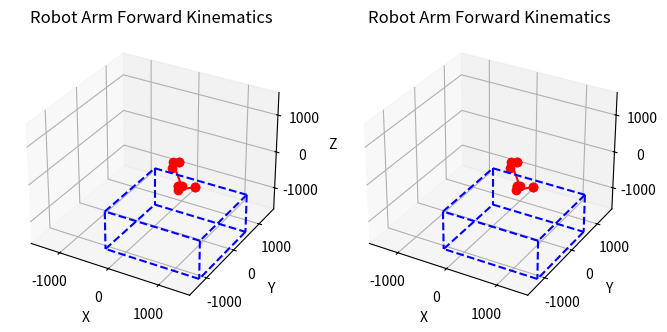

This chart was generated by the following Python code:
import numpy as np
from scipy.spatial.transform import Rotation as R
import matplotlib.pyplot as plt
from mpl_toolkits.mplot3d.art3d import Line3DCollection

verbal = False

# Define the initial position (in homogeneous coordinates)
delta_r = 300
theta_r = 137.9
theta_1= 40
theta_2 = -45 # TODO: correct this

T_base = np.eye(4)
T_base[0, 3] = 925.39
T_base[1, 3] = -219.38

T0_1 = np.eye(4)
T0_1[:3, :3] = R.from_euler('z', theta_r, degrees=True).as_matrix()

T1_2 = np.eye(4)
T1_2[1, 3] = delta_r

# 0 -> 1
T2_3 = np.eye(4)
T2_3[2, 3] = 100

# 1 -> 2
T3_4 = np.eye(4)
T3_4[:3, :3] = R.from_euler('z', theta_1-theta_r, degrees=True).as_matrix()

# 2 -> 3
T4_5 = np.eye(4)
T4_5[0, 3] = 57.5

# 3 -> 4
T5_6 = np.eye(4)
T5_6[1, 3] = 830

T6_7 = np.eye(4)
T6_7[0, 3] = 107

T7_8 = np.eye(4)
T7_8[:3, :3] = R.from_euler('x', theta_2, degrees=True).as_matrix()

T8_9 = np.eye(4)
T8_9[1, 3] = 950

transforms = [T_base, T0_1, T1_2, T2_3, T3_4, T4_5, T5_6, T6_7, T7_8, T8_9]

# 3) Accumulate and collect points
T_cum = np.eye(4)
points = [T_cum @ np.array([0,0,0,1])]
for T in transforms:
    T_cum = T_cum @ T
    points.append(T_cum @ np.array([0,0,0,1]))

# strip off the homogeneous 1’s
points = np.array(points)[:,:3]

points = points[1:]

print(points)

# 4) Plot
fig = plt.figure(figsize=(8,6))
ax  = fig.add_subplot(121, projection='3d')
ax.plot(points[:,0], points[:,1], points[:,2], 'r-o')
ax.set_xlabel('X'); ax.set_ylabel('Y'); ax.set_zlabel('Z')
ax.set_title('Robot Arm Forward Kinematics')
ax.set_xlim([-1600, 1600])
ax.set_ylim([-1600, 1600])
ax.set_zlim([-1600, 1600])

from itertools import combinations

# Define the 8 corners of the box
box_corners = np.array([
    [0, 0, 0],
    [1820, 0, 0],
    [0, -1680, 0],
    [1820, -1680, 0],
    [0, 0, -1000],
    [1820, 0, -1000],
    [0, -1680, -1000],
    [1820, -1680, -1000]
])

# Define edges by listing pairs of points (12 box edges total)
edges = [
    (0, 1), (1, 3), (3, 2), (2, 0),  # bottom face
    (4, 5), (5, 7), (7, 6), (6, 4),  # top face
    (0, 4), (1, 5), (2, 6), (3, 7)   # vertical edges
]

# Create line segments
lines = [(box_corners[start], box_corners[end]) for start, end in edges]
box = Line3DCollection(lines, colors='b', linewidths=1.5, linestyles='dashed')
ax.add_collection3d(box)
 
# plt.show()


def inverse_kinematics(x, y, z,
                    T_base=[[1, 0, 0, 925.39], [0, 1, 0, -219.38], [0, 0, 1, 0], [0, 0, 0, 1]],
                    theta_r=137.9,     # rail orientation angle (deg)
                    link_rise=100,
                    rail_limits=(0, 2000),
                    dx1=57.5,
                    dx2=107,
                    dy0=830,
                    link_length=950,
                    eps=1e-6, 
                    verbal=False):
    """
    Compute the inverse kinematics for a robotic arm to reach a point (x, y, z).
    Returns the joint angles (theta1, theta2) in degrees and the delta_r for the rail.
    """

    # Step 1: Bring world point into robot base frame
    T_inv = np.linalg.inv(T_base)
    p_world = np.array([x, y, z, 1])
    p_local = T_inv @ p_world
    x_l, y_l, z_l = p_local[:3]

    # Step 2: Rotate point into rail frame (rail lies along +Y direction)
    Rz = R.from_euler('z', theta_r, degrees=True).as_matrix()
    p_rail = Rz.T @ np.array([x_l, y_l, z_l])
    x_r, y_r, z_r = p_rail

    # Step 3: From z_r, solve for theta2
    z_eff = z_r - link_rise
    if abs(z_eff) > link_length + eps:
        raise ValueError(f"Z offset {z_eff:.2f} exceeds vertical reach {link_length}")

    theta2_rad = np.arcsin(z_eff / link_length)
    arm_reach_y = dy0 + link_length * np.cos(theta2_rad)   # horizontal reach
    arm_reach_x = dx1 + dx2

    arm_reach = np.sqrt(arm_reach_x**2 + arm_reach_y**2)
    
    # Step 4: Arm base must lie on a circle of radius `arm_reach` centered at (x_r, y_r)
    # We intersect this circle with the rail line (x=0, y varies)

    # Circle center
    cx, cy = x_r, y_r
    r = arm_reach

    # Intersect circle (x - cx)^2 + (y - cy)^2 = r^2
    # with line x = 0
    # → (0 - cx)^2 + (y - cy)^2 = r^2w
    # → cx^2 + (y - cy)^2 = r^2
    # → (y - cy)^2 = r^2 - cx^2
    rhs = r**2 - cx**2
    if rhs < 0:
        raise ValueError("No real intersection — point unreachable horizontally.")

    y_candidates = [cy + np.sqrt(rhs), cy - np.sqrt(rhs)]
    
    # Filter candidates to be within rail limits
    y_candidates = [y for y in y_candidates if rail_limits[0] <= y <= rail_limits[1]]
    if not y_candidates:
        raise ValueError("No valid rail intersection within limits.")
    
    # now we need to compute theta 1 => from which we can get how much delta_y i caused
    # by arm and how much is by rail 

    # Step 5: Now compute wrist point (arm base) in rail frame
    wrist_x = 0
    wrist_y = y_candidates[0]

    dx = x_r - wrist_x
    dy = y_r - wrist_y
    alpha = np.arctan2(dy, dx)

    R_proj = dy0 + link_length * np.cos(theta2_rad)
    gamma = np.arctan2(R_proj, dx1 + dx2)

    theta1_rad = alpha - gamma

    # Step 6: Convert to degrees
    theta1_deg = (np.degrees(theta1_rad) + 360 + theta_r) % 360
    theta2_deg = np.degrees(theta2_rad)

    if verbal:
        print("Inverse Kinematics Debug Info:")
        print("\tx, y, z:", x, y, z)
        print("\tarm_reach", arm_reach)
        print("\tcx, cy", cx, cy)
        print("\tarm reach", arm_reach)
        print("\ty_candidades", y_candidates)
        print("\ty_candidates after filtering", y_candidates[0])

    return theta1_deg, theta2_deg, wrist_y

# --- Example usage ---
try:
    th1, th2, dt_r = inverse_kinematics(points[-1, 0], points[-1, 1], points[-1, 2])
    print(f"θ₁ = {th1:.1f}°, θ₂ = {th2:.1f}°, dr_r = {dt_r:.1f} mm")

    # Define the initial position (in homogeneous coordinates)
    delta_r = dt_r
    # theta_r = 137.9
    theta_1= th1
    theta_2 = th2 # TODO: correct this

    T_base = np.eye(4)
    T_base[0, 3] = 925.39
    T_base[1, 3] = -219.38

    T0_1 = np.eye(4)
    T0_1[:3, :3] = R.from_euler('z', theta_r, degrees=True).as_matrix()

    T1_2 = np.eye(4)
    T1_2[1, 3] = delta_r

    # 0 -> 1
    T2_3 = np.eye(4)
    T2_3[2, 3] = 100

    # 1 -> 2
    T3_4 = np.eye(4)
    T3_4[:3, :3] = R.from_euler('z', theta_1-theta_r, degrees=True).as_matrix()

    # 2 -> 3
    T4_5 = np.eye(4)
    T4_5[0, 3] = 57.5

    # 3 -> 4
    T5_6 = np.eye(4)
    T5_6[1, 3] = 830

    T6_7 = np.eye(4)
    T6_7[0, 3] = 107

    T7_8 = np.eye(4)
    T7_8[:3, :3] = R.from_euler('x', theta_2, degrees=True).as_matrix()

    T8_9 = np.eye(4)
    T8_9[1, 3] = 950

    transforms = [T_base, T0_1, T1_2, T2_3, T3_4, T4_5, T5_6, T6_7, T7_8, T8_9]

    # 3) Accumulate and collect points
    T_cum = np.eye(4)
    points = [T_cum @ np.array([0,0,0,1])]
    for T in transforms:
        T_cum = T_cum @ T
        points.append(T_cum @ np.array([0,0,0,1]))

    # strip off the homogeneous 1’s
    points = np.array(points)[:,:3]

    points = points[1:]

    print(points)

    # 4) Plot
    # fig = plt.figure(figsize=(8,6))
    ax  = fig.add_subplot(122, projection='3d')
    ax.plot(points[:,0], points[:,1], points[:,2], 'r-o')
    ax.set_xlabel('X'); ax.set_ylabel('Y'); ax.set_zlabel('Z')
    ax.set_title('Robot Arm Forward Kinematics')
    ax.set_xlim([-1600, 1600])
    ax.set_ylim([-1600, 1600])
    ax.set_zlim([-1600, 1600])

    from itertools import combinations

    # Define the 8 corners of the box
    box_corners = np.array([
        [0, 0, 0],
        [1820, 0, 0],
        [0, -1680, 0],
        [1820, -1680, 0],
        [0, 0, -1000],
        [1820, 0, -1000],
        [0, -1680, -1000],
        [1820, -1680, -1000]
    ])

    # Define edges by listing pairs of points (12 box edges total)
    edges = [
        (0, 1), (1, 3), (3, 2), (2, 0),  # bottom face
        (4, 5), (5, 7), (7, 6), (6, 4),  # top face
        (0, 4), (1, 5), (2, 6), (3, 7)   # vertical edges
    ]

    # Create line segments
    lines = [(box_corners[start], box_corners[end]) for start, end in edges]
    box = Line3DCollection(lines, colors='b', linewidths=1.5, linestyles='dashed')
    ax.add_collection3d(box)

    plt.show()
    
except ValueError as e:
    print("IK error:", e)
